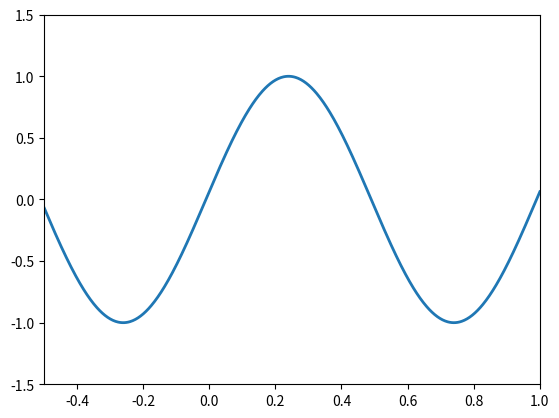

Write the Python code that produced this figure.
import numpy as np
import matplotlib as mpl
import matplotlib.pyplot as plt
import matplotlib.animation as animation
mpl.use('pdf')

fig = plt.figure()
axis = plt.axes(xlim=(-0.5, 1), ylim=(-1.5, 1.5))
line, = axis.plot([], [], lw=2)

# Initialisation function: plot the background of each frame
# indicates witch objects are moving on each frame

def init():
    line.set_data([], [])
    return line,

# Animation function which updates figure data.  This is called sequentially

def animate(i):
    x = np.linspace(-1, 1, 1000)
    y = np.sin(2 * np.pi * (x - 0.01 * i))
    line.set_data(x, y)
    return line,

anim = animation.FuncAnimation(fig, animate, init_func=init, frames=100, interval=20, blit=True)
anim.save('animation.gif', writer='pillow')